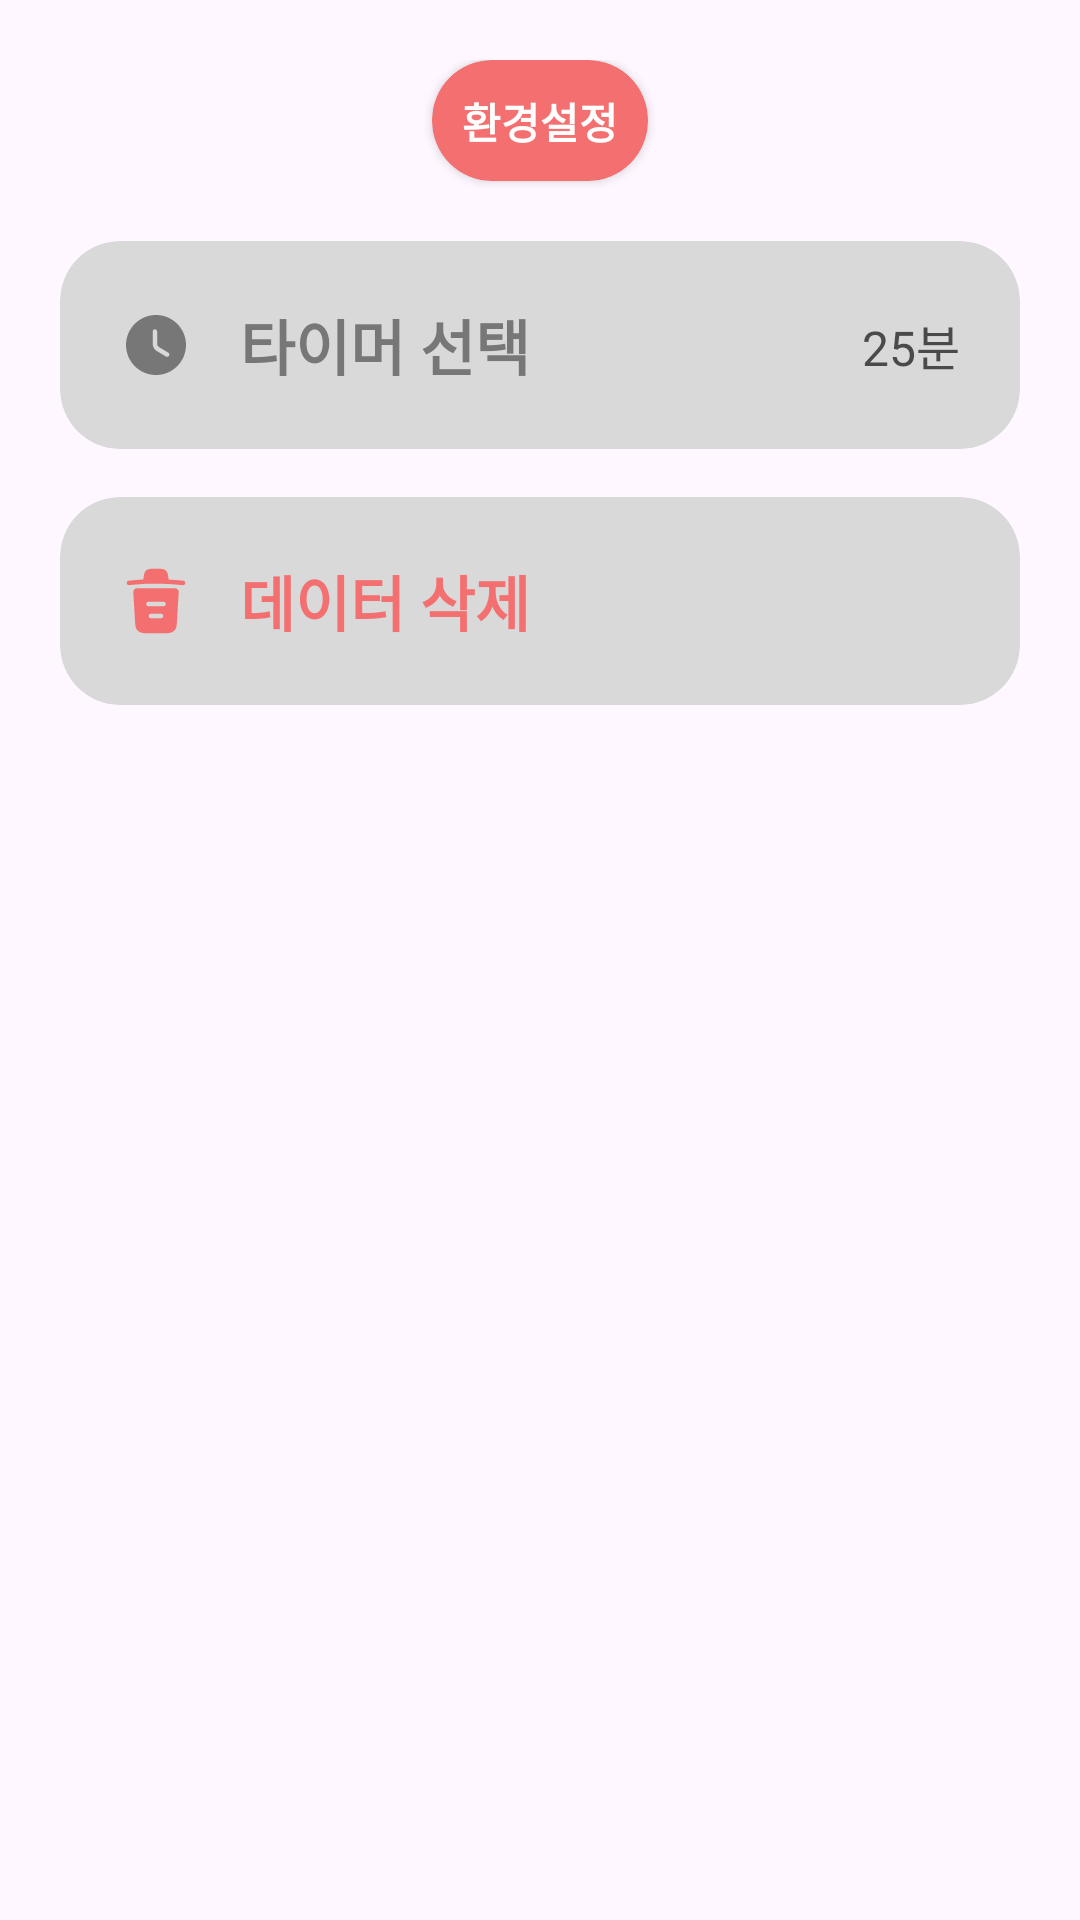

Android layout source for this screen:
<!-- AndroidManifest.xml: application theme Theme.Pomodoro -->
<!-- res/layout/fragment_setting.xml -->
<?xml version="1.0" encoding="utf-8"?>
<LinearLayout xmlns:android="http://schemas.android.com/apk/res/android"
    xmlns:app="http://schemas.android.com/apk/res-auto"
    xmlns:tools="http://schemas.android.com/tools"
    android:layout_width="match_parent"
    android:layout_height="match_parent"

    android:orientation="vertical"
    android:padding="20dp">
    
    <androidx.cardview.widget.CardView

        android:layout_width="wrap_content"
        android:layout_height="wrap_content"
        android:layout_gravity="center"
        app:cardBackgroundColor="#F46F6F"
        app:cardCornerRadius="20dp">

        <TextView
            android:layout_width="wrap_content"
            android:layout_height="wrap_content"
            android:inputType="text"
            android:padding="10dp"
            android:text="환경설정"
            android:textAlignment="center"
            android:textColor="#FFFFFF"
            android:textStyle="bold" />

    </androidx.cardview.widget.CardView>
    
    <androidx.cardview.widget.CardView
        android:id="@+id/cvTimerSelect"
        android:layout_width="match_parent"
        android:layout_height="wrap_content"
        android:layout_gravity="center_horizontal"
        android:layout_marginTop="20dp"
        android:clickable="true"
        android:focusable="true"
        android:foreground="?android:attr/selectableItemBackground"
        app:cardBackgroundColor="#D9D9D9"
        app:cardCornerRadius="20dp"
        app:cardElevation="0dp"
        android:stateListAnimator="@animator/card_press">

        <LinearLayout
            android:layout_width="match_parent"
            android:layout_height="match_parent"
            android:gravity="center_vertical"
            android:orientation="horizontal"
            android:padding="20dp">

            
            <ImageView
                android:layout_width="wrap_content"
                android:layout_height="wrap_content"
                android:layout_marginRight="16dp"
                android:src="@drawable/ic_clock" />

            
            <TextView
                android:layout_width="0dp"
                android:layout_height="wrap_content"
                android:layout_weight="1"
                android:text="타이머 선택"
                android:textColor="#777777"
                android:textSize="20sp"
                android:textStyle="bold" />

            
            <TextView
                android:id="@+id/tvTimerDuration"
                android:layout_width="wrap_content"
                android:layout_height="wrap_content"
                android:gravity="end"
                android:text="25분"
                android:textColor="#4A4A4A"
                android:textSize="16sp" />

        </LinearLayout>
    </androidx.cardview.widget.CardView>

    
    <androidx.cardview.widget.CardView
        android:id="@+id/cvDataReset"
        android:layout_width="match_parent"
        android:layout_height="wrap_content"
        android:layout_marginTop="16dp"
        android:clickable="true"
        android:focusable="true"
        android:foreground="?android:attr/selectableItemBackground"
        app:cardBackgroundColor="#D9D9D9"
        app:cardCornerRadius="20dp"
        app:cardElevation="0dp"
        android:stateListAnimator="@animator/card_press">

        <LinearLayout
            android:layout_width="match_parent"
            android:layout_height="match_parent"
            android:gravity="center_vertical"
            android:orientation="horizontal"
            android:padding="20dp">

            
            <ImageView
                android:layout_width="wrap_content"
                android:layout_height="wrap_content"
                android:layout_marginRight="16dp"
                android:src="@drawable/ic_trash" />

            
            <TextView
                android:layout_width="0dp"
                android:layout_height="wrap_content"
                android:layout_weight="1"
                android:text="데이터 삭제"
                android:textColor="#F46F6F"
                android:textSize="20sp"
                android:textStyle="bold" />


        </LinearLayout>
    </androidx.cardview.widget.CardView>

</LinearLayout>
<!-- resources referenced by this layout -->
<resources>
  <!-- drawable ic_clock (drawable) -->
  <vector xmlns:android="http://schemas.android.com/apk/res/android"
      android:width="24dp"
      android:height="24dp"
      android:viewportWidth="24"
      android:viewportHeight="24">
    <path
        android:pathData="M12,2C6.49,2 2,6.49 2,12C2,17.51 6.49,22 12,22C17.51,22 22,17.51 22,12C22,6.49 17.51,2 12,2ZM16.35,15.57C16.21,15.81 15.96,15.94 15.7,15.94C15.57,15.94 15.44,15.91 15.32,15.83L12.22,13.98C11.45,13.52 10.88,12.51 10.88,11.62V7.52C10.88,7.11 11.22,6.77 11.63,6.77C12.04,6.77 12.38,7.11 12.38,7.52V11.62C12.38,11.98 12.68,12.51 12.99,12.69L16.09,14.54C16.45,14.75 16.57,15.21 16.35,15.57Z"
        android:fillColor="#777777"/>
  </vector>
  <!-- drawable ic_trash (drawable) -->
  <vector xmlns:android="http://schemas.android.com/apk/res/android"
      android:width="24dp"
      android:height="24dp"
      android:viewportWidth="24"
      android:viewportHeight="24">
    <path
        android:pathData="M21.07,5.23C19.46,5.07 17.85,4.95 16.23,4.86V4.85L16.01,3.55C15.86,2.63 15.64,1.25 13.3,1.25H10.68C8.35,1.25 8.13,2.57 7.97,3.54L7.76,4.82C6.83,4.88 5.9,4.94 4.97,5.03L2.93,5.23C2.51,5.27 2.21,5.64 2.25,6.05C2.29,6.46 2.65,6.76 3.07,6.72L5.11,6.52C10.35,6 15.63,6.2 20.93,6.73C20.96,6.73 20.98,6.73 21.01,6.73C21.39,6.73 21.72,6.44 21.76,6.05C21.79,5.64 21.49,5.27 21.07,5.23Z"
        android:fillColor="#F46F6F"/>
    <path
        android:pathData="M19.23,8.14C18.99,7.89 18.66,7.75 18.32,7.75H5.68C5.34,7.75 5,7.89 4.77,8.14C4.54,8.39 4.41,8.73 4.43,9.08L5.05,19.34C5.16,20.86 5.3,22.76 8.79,22.76H15.21C18.7,22.76 18.84,20.87 18.95,19.34L19.57,9.09C19.59,8.73 19.46,8.39 19.23,8.14ZM13.66,17.75H10.33C9.92,17.75 9.58,17.41 9.58,17C9.58,16.59 9.92,16.25 10.33,16.25H13.66C14.07,16.25 14.41,16.59 14.41,17C14.41,17.41 14.07,17.75 13.66,17.75ZM14.5,13.75H9.5C9.09,13.75 8.75,13.41 8.75,13C8.75,12.59 9.09,12.25 9.5,12.25H14.5C14.91,12.25 15.25,12.59 15.25,13C15.25,13.41 14.91,13.75 14.5,13.75Z"
        android:fillColor="#F46F6F"/>
  </vector>
  <style name="Theme.Pomodoro" parent="Base.Theme.Pomodoro" />
  <style name="Base.Theme.Pomodoro" parent="Theme.Material3.Light.NoActionBar">
          
          
          <item name="android:statusBarColor">@color/primary_color</item>
      </style>
  <color name="primary_color">#F46F6F</color>
</resources>
